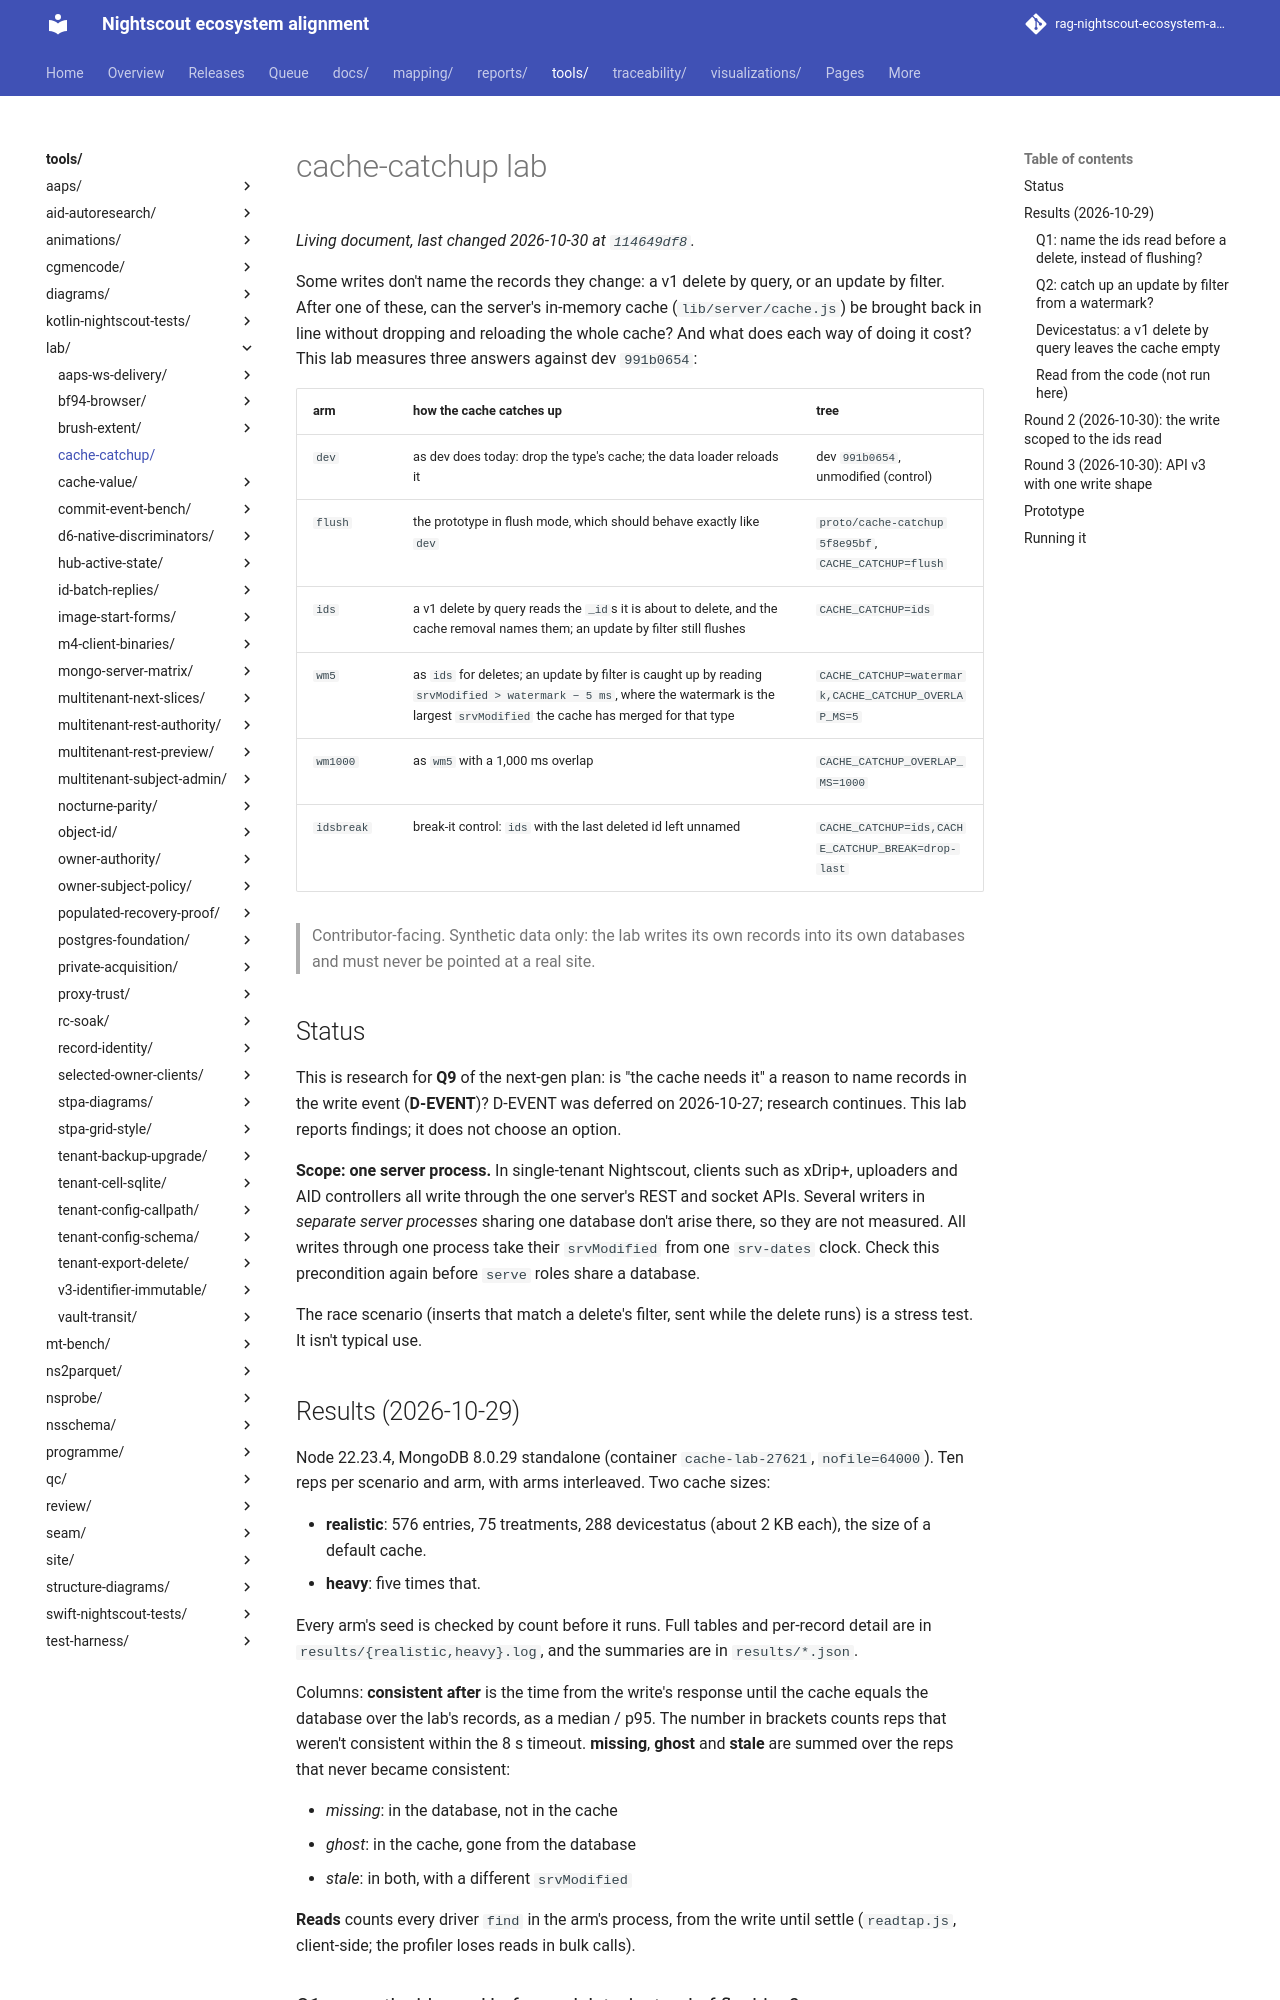

repository: bewest/rag-nightscout-ecosystem-alignment · page: tools/lab/cache-catchup/index.html · generator: mkdocs

# cache-catchup lab

Some writes don't name the records they change: a v1 delete by query, or an update by filter.
After one of these, can the server's in-memory cache (`lib/server/cache.js`) be brought back in
line without dropping and reloading the whole cache? And what does each way of doing it cost?
This lab measures three answers against dev `991b0654`:

| arm | how the cache catches up | tree |
|---|---|---|
| `dev` | as dev does today: drop the type's cache; the data loader reloads it | dev `991b0654`, unmodified (control) |
| `flush` | the prototype in flush mode, which should behave exactly like `dev` | `proto/cache-catchup` `5f8e95bf`, `CACHE_CATCHUP=flush` |
| `ids` | a v1 delete by query reads the `_id`s it is about to delete, and the cache removal names them; an update by filter still flushes | `CACHE_CATCHUP=ids` |
| `wm5` | as `ids` for deletes; an update by filter is caught up by reading `srvModified > watermark − 5 ms`, where the watermark is the largest `srvModified` the cache has merged for that type | `CACHE_CATCHUP=watermark,CACHE_CATCHUP_OVERLAP_MS=5` |
| `wm1000` | as `wm5` with a 1,000 ms overlap | `CACHE_CATCHUP_OVERLAP_MS=1000` |
| `idsbreak` | break-it control: `ids` with the last deleted id left unnamed | `CACHE_CATCHUP=ids,CACHE_CATCHUP_BREAK=drop-last` |

> Contributor-facing. Synthetic data only: the lab writes its own records into its own databases
> and must never be pointed at a real site.

## Status

This is research for **Q9** of the next-gen plan: is "the cache needs it" a reason to name records
in the write event (**D-EVENT**)? D-EVENT was deferred on 2026-10-27; research continues. This lab
reports findings; it does not choose an option.

**Scope: one server process.** In single-tenant Nightscout, clients such as xDrip+, uploaders and
AID controllers all write through the one server's REST and socket APIs. Several writers in
*separate server processes* sharing one database don't arise there, so they are not measured. All
writes through one process take their `srvModified` from one `srv-dates` clock. Check this
precondition again before `serve` roles share a database.

The race scenario (inserts that match a delete's filter, sent while the delete runs) is a
stress test. It isn't typical use.

## Results (2026-10-29)

Node 22.23.4, MongoDB 8.0.29 standalone (container `cache-lab-27621`, `nofile=64000`). Ten reps per
scenario and arm, with arms interleaved. Two cache sizes:

- **realistic**: 576 entries, 75 treatments, 288 devicestatus (about 2 KB each), the size of a
  default cache.
- **heavy**: five times that.

Every arm's seed is checked by count before it runs. Full tables and per-record detail are in
`results/{realistic,heavy}.log`, and the summaries are in `results/*.json`.

Columns: **consistent after** is the time from the write's response until the cache equals the
database over the lab's records, as a median / p95. The number in brackets counts reps that weren't
consistent within the 8 s timeout. **missing**, **ghost** and **stale** are summed over the reps
that never became consistent:

- *missing*: in the database, not in the cache
- *ghost*: in the cache, gone from the database
- *stale*: in both, with a different `srvModified`

**Reads** counts every driver `find` in the arm's process, from the write until settle
(`readtap.js`, client-side; the profiler loses reads in bulk calls).
